Image classification data set "Images" (fethcmd/ThickCrossClassificationWithCnn on GitHub). Class labels (2): cross, thick.

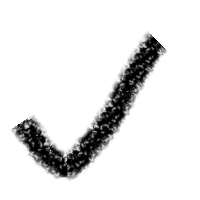
Label: thick

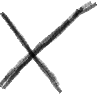
Label: cross

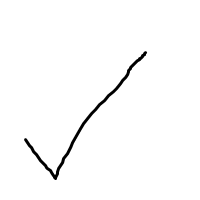
Label: thick

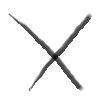
Label: cross

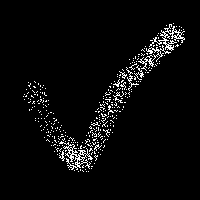
Label: thick

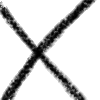
Label: cross
